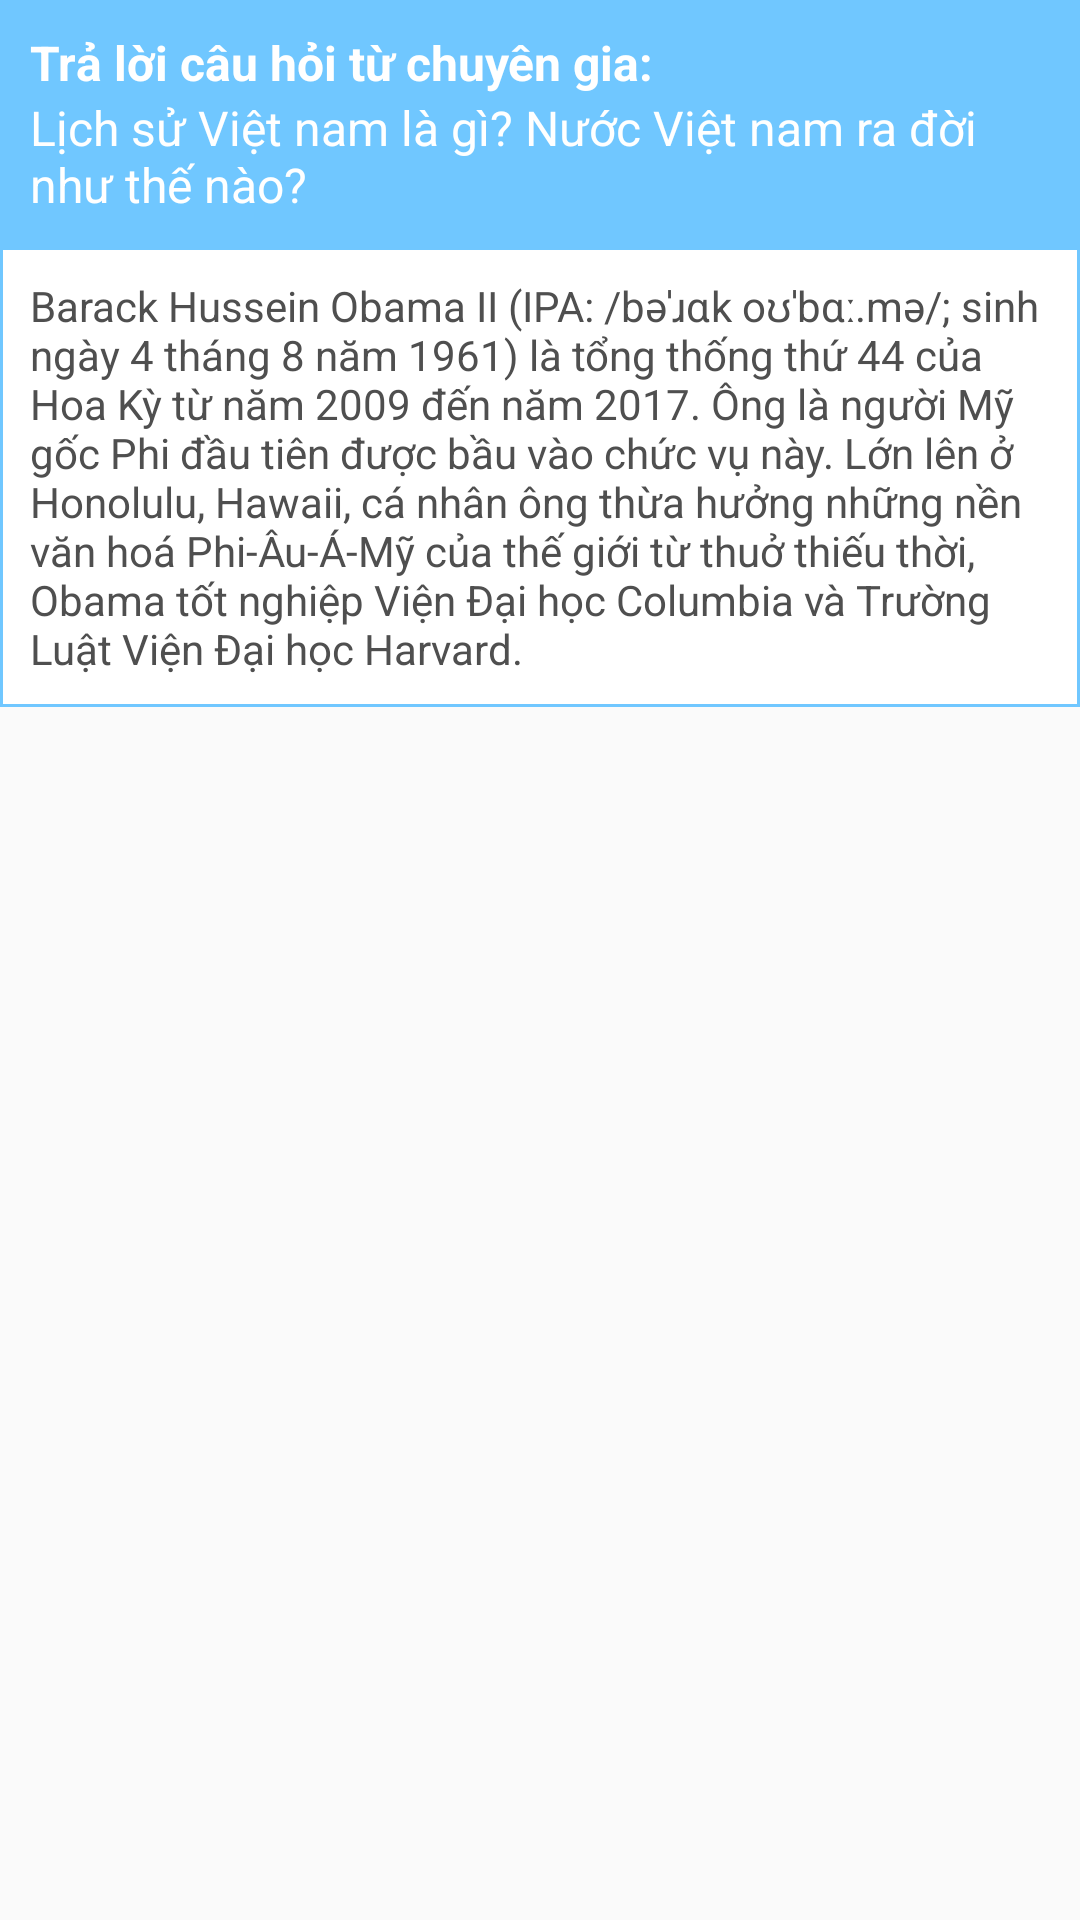

This screen was rendered from an Android layout file. Write that file and the resources it references.
<!-- AndroidManifest.xml: application theme Theme.Speech -->
<!-- res/layout/layout_answer_from_chuyengia.xml -->
<?xml version="1.0" encoding="utf-8"?>
<LinearLayout xmlns:android="http://schemas.android.com/apk/res/android"
    xmlns:app="http://schemas.android.com/apk/res-auto"
    android:layout_width="match_parent"
    android:layout_height="wrap_content"
    android:orientation="vertical">


    <LinearLayout
        android:layout_width="match_parent"
        android:layout_height="wrap_content"
        android:background="#70C7FF"
        android:orientation="vertical"
        android:padding="10dp">

        <TextView
            android:layout_width="wrap_content"
            android:layout_height="wrap_content"
            android:text="Trả lời câu hỏi từ chuyên gia:"
            android:textColor="@android:color/white"
            android:textSize="16sp"
            android:textStyle="bold" />

        <TextView
            android:id="@+id/questionFromChuyenGia"
            android:layout_width="wrap_content"
            android:layout_height="wrap_content"
            android:text="Lịch sử Việt nam là gì? Nước Việt nam ra đời như thế nào?"
            android:textColor="@android:color/white"
            android:textSize="16sp" />
    </LinearLayout>

    <LinearLayout
        android:layout_width="match_parent"
        android:layout_height="wrap_content"
        android:background="@drawable/border_shape_answer_from_chuyengia"
        android:padding="10dp">

        <TextView

            android:id="@+id/answerFromChuyenGia"
            android:layout_width="wrap_content"
            android:layout_height="wrap_content"
            android:text="Barack Hussein Obama II (IPA: /bəˈɹɑk oʊˈbɑː.mə/; sinh ngày 4 tháng 8 năm 1961) là tổng thống thứ 44 của Hoa Kỳ từ năm 2009 đến năm 2017. Ông là người Mỹ gốc Phi đầu tiên được bầu vào chức vụ này. Lớn lên ở Honolulu, Hawaii, cá nhân ông thừa hưởng những nền văn hoá Phi-Âu-Á-Mỹ của thế giới từ thuở thiếu thời, Obama tốt nghiệp Viện Đại học Columbia và Trường Luật Viện Đại học Harvard."
            android:textColor="#4F4F4F"
            android:textSize="14sp" />
    </LinearLayout>
</LinearLayout>
<!-- resources referenced by this layout -->
<resources>
  <!-- drawable border_shape_answer_from_chuyengia (drawable) -->
  <?xml version="1.0" encoding="utf-8"?>
  <shape xmlns:android="http://schemas.android.com/apk/res/android">
      <stroke
          android:width="1dp"
          android:color="#70C7FF"></stroke>
      <solid android:color="#ffffff"></solid>
  </shape>
  <style name="Theme.Speech" parent="Theme.Design.Light.NoActionBar">
          
          <item name="colorPrimary">@color/primary</item>
          <item name="colorPrimaryDark">@color/primary_dark</item>
          <item name="colorAccent">@color/accent</item>
      </style>
  <color name="primary">#3366FF</color>
  <color name="primary_dark">#0052a5</color>
  <color name="accent">#536DFE</color>
</resources>
